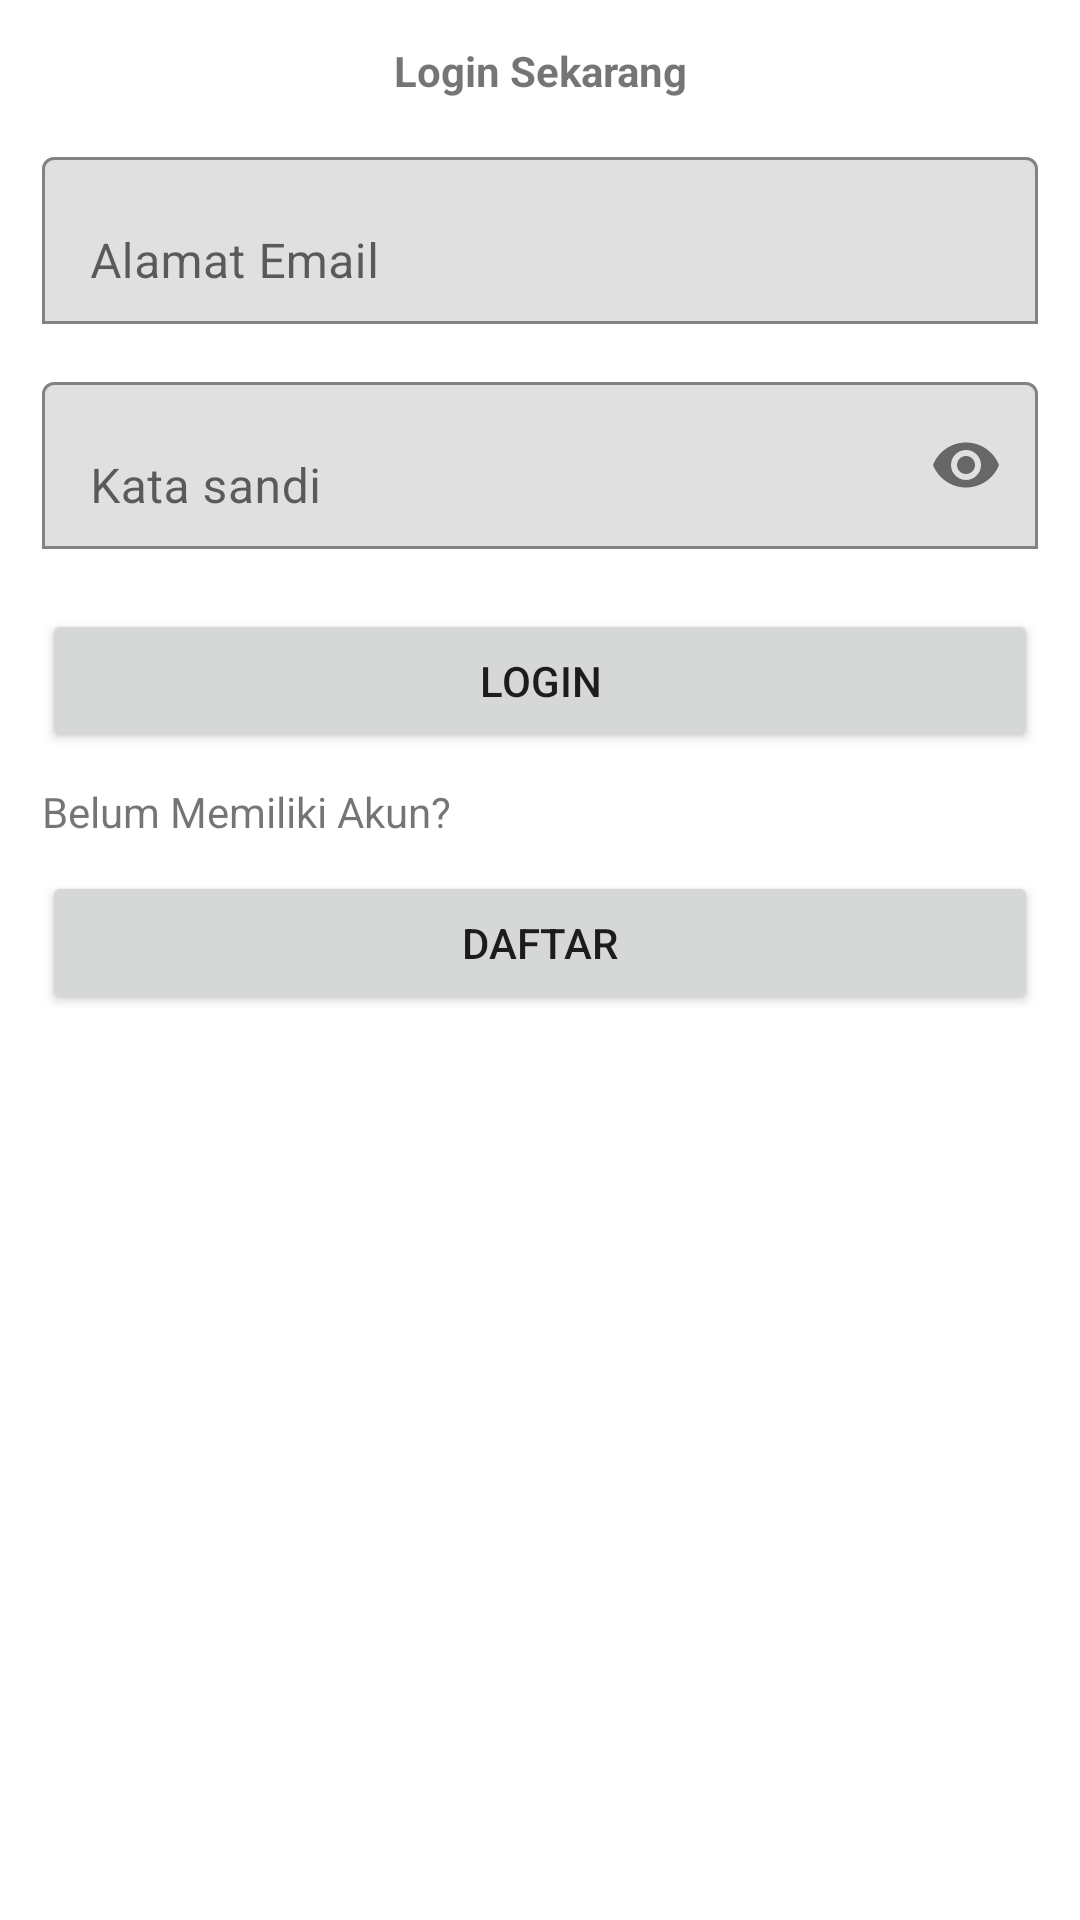

Produce the Android XML layout that renders to this screen, including the resource entries it uses.
<!-- AndroidManifest.xml: application theme Theme.CobaFirebase -->
<!-- res/layout/activity_login.xml -->
<?xml version="1.0" encoding="utf-8"?>
<ScrollView xmlns:android="http://schemas.android.com/apk/res/android"
    xmlns:app="http://schemas.android.com/apk/res-auto"
    xmlns:tools="http://schemas.android.com/tools"
    android:layout_width="match_parent"
    android:layout_height="match_parent"
    tools:context=".LoginActivity">

    <LinearLayout
        android:layout_width="match_parent"
        android:layout_height="wrap_content"
        android:orientation="vertical"
        android:padding="14dp">
        <TextView
            android:layout_width="match_parent"
            android:layout_height="wrap_content"
            android:textAlignment="center"
            android:textStyle="bold"
            android:text="Login Sekarang" />
        <com.google.android.material.textfield.TextInputLayout
            android:layout_width="match_parent"
            android:layout_height="wrap_content"
            android:layout_marginTop="14dp"
            app:boxBackgroundMode="outline">
            <EditText
                android:id="@+id/email"
                android:layout_width="match_parent"
                android:layout_height="wrap_content"
                android:inputType="textEmailAddress"
                android:hint="Alamat Email"/>
        </com.google.android.material.textfield.TextInputLayout>
        <com.google.android.material.textfield.TextInputLayout
            android:layout_width="match_parent"
            android:layout_height="wrap_content"
            android:layout_marginTop="14dp"
            app:boxBackgroundMode="outline"
            app:passwordToggleEnabled="true">
            <EditText
                android:id="@+id/password"
                android:layout_width="match_parent"
                android:layout_height="wrap_content"
                android:inputType="textPassword"
                android:hint="Kata sandi"/>
        </com.google.android.material.textfield.TextInputLayout>

        <Button
            android:id="@+id/button_login"
            android:layout_width="match_parent"
            android:layout_height="wrap_content"
            android:layout_marginTop="20dp"
            android:text="LOGIN"/>
        <TextView
            android:layout_width="match_parent"
            android:layout_height="wrap_content"
            android:text="Belum Memiliki Akun?"
            android:layout_marginTop="10dp"
            android:layout_marginBottom="-10dp"/>
        <Button
            android:id="@+id/button_register"
            android:layout_width="match_parent"
            android:layout_height="wrap_content"
            android:layout_marginTop="20dp"
            android:text="DAFTAR"/>

    </LinearLayout>
</ScrollView>
<!-- resources referenced by this layout -->
<resources>
  <style name="Theme.CobaFirebase" parent="Theme.MaterialComponents.DayNight.NoActionBar">
          
          <item name="colorPrimary">@color/colorAccent</item>
          <item name="colorPrimaryVariant">@color/purple_700</item>
          <item name="colorOnPrimary">@color/black</item>
          
          <item name="colorSecondary">@color/colorAccent</item>
          <item name="colorSecondaryVariant">@color/teal_200</item>
          <item name="colorOnSecondary">@color/black</item>
          
          <item name="android:statusBarColor">?attr/colorPrimaryVariant</item>
          
      </style>
  <color name="colorAccent">#52a2f7</color>
  <color name="purple_700">#FF3700B3</color>
  <color name="black">#FF000000</color>
  <color name="teal_200">#FF03DAC5</color>
</resources>
